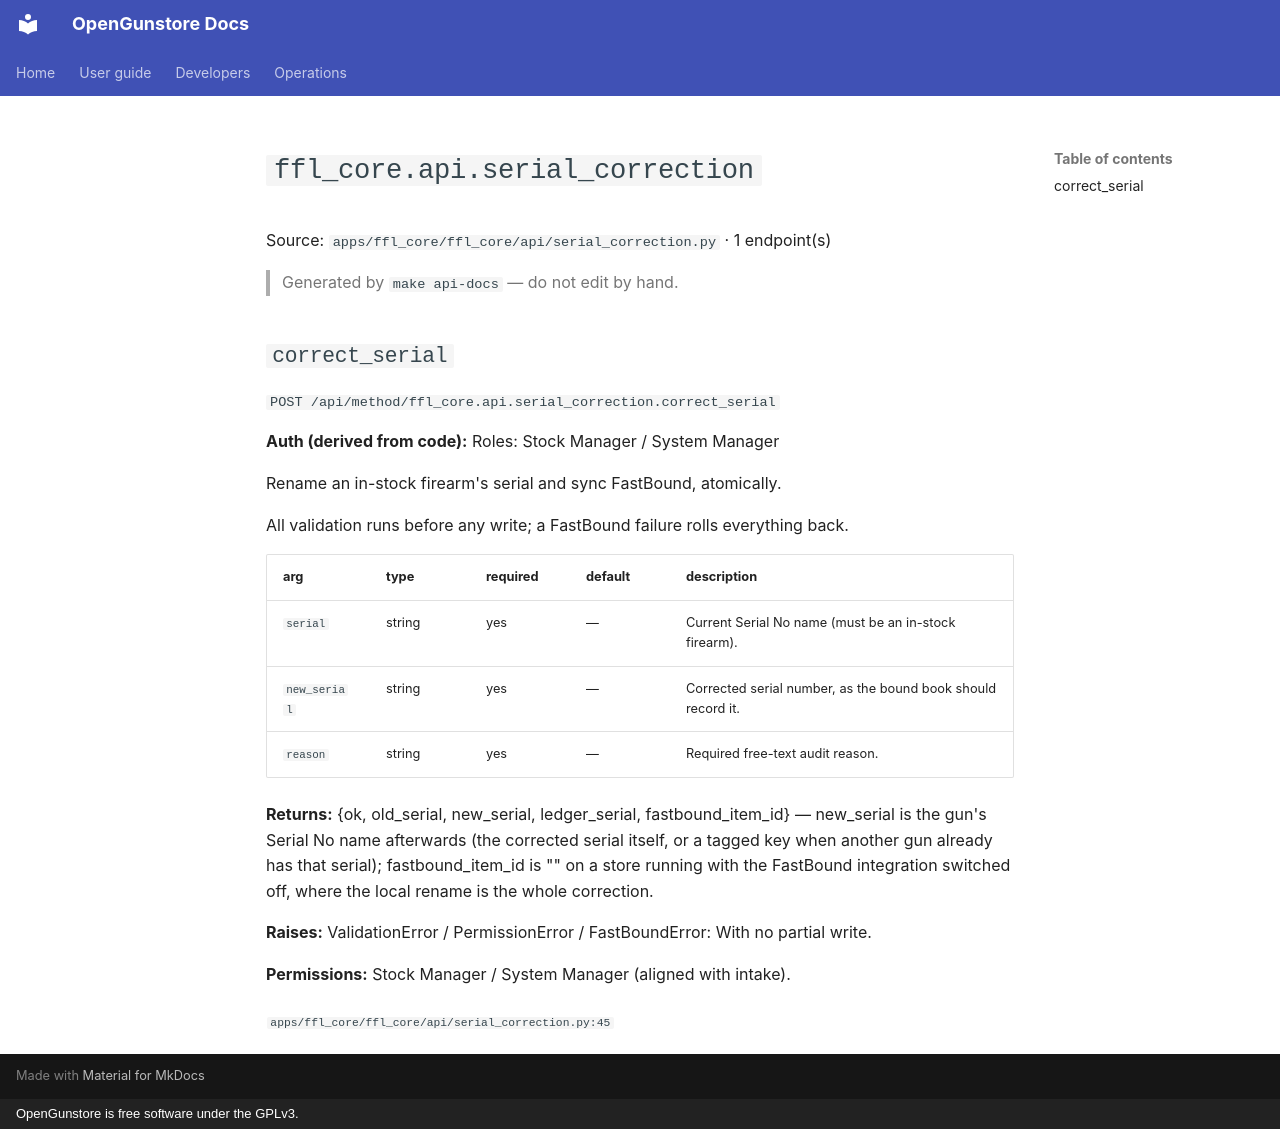

repository: Old-Steel-Arsenal/opengunstore · page: api/reference/ffl_core/api.serial_correction/index.html · generator: mkdocs · copyright: OpenGunstore is free software under the GPLv3.

# `ffl_core.api.serial_correction`

Source: `apps/ffl_core/ffl_core/api/serial_correction.py` · 1 endpoint(s)

> Generated by `make api-docs` — do not edit by hand.

## `correct_serial`

`POST /api/method/ffl_core.api.serial_correction.correct_serial`

**Auth (derived from code):** Roles: Stock Manager / System Manager

Rename an in-stock firearm's serial and sync FastBound, atomically.

All validation runs before any write; a FastBound failure rolls
everything back.

| arg | type | required | default | description |
|---|---|---|---|---|
| `serial` | string | yes | — | Current Serial No name (must be an in-stock firearm). |
| `new_serial` | string | yes | — | Corrected serial number, as the bound book should record it. |
| `reason` | string | yes | — | Required free-text audit reason. |

**Returns:** {ok, old_serial, new_serial, ledger_serial, fastbound_item_id} — new_serial is the gun's Serial No name afterwards (the corrected serial itself, or a tagged key when another gun already has that serial); fastbound_item_id is "" on a store running with the FastBound integration switched off, where the local rename is the whole correction.

**Raises:** ValidationError / PermissionError / FastBoundError: With no partial write.

**Permissions:** Stock Manager / System Manager (aligned with intake).

<sub>`apps/ffl_core/ffl_core/api/serial_correction.py:45`</sub>
